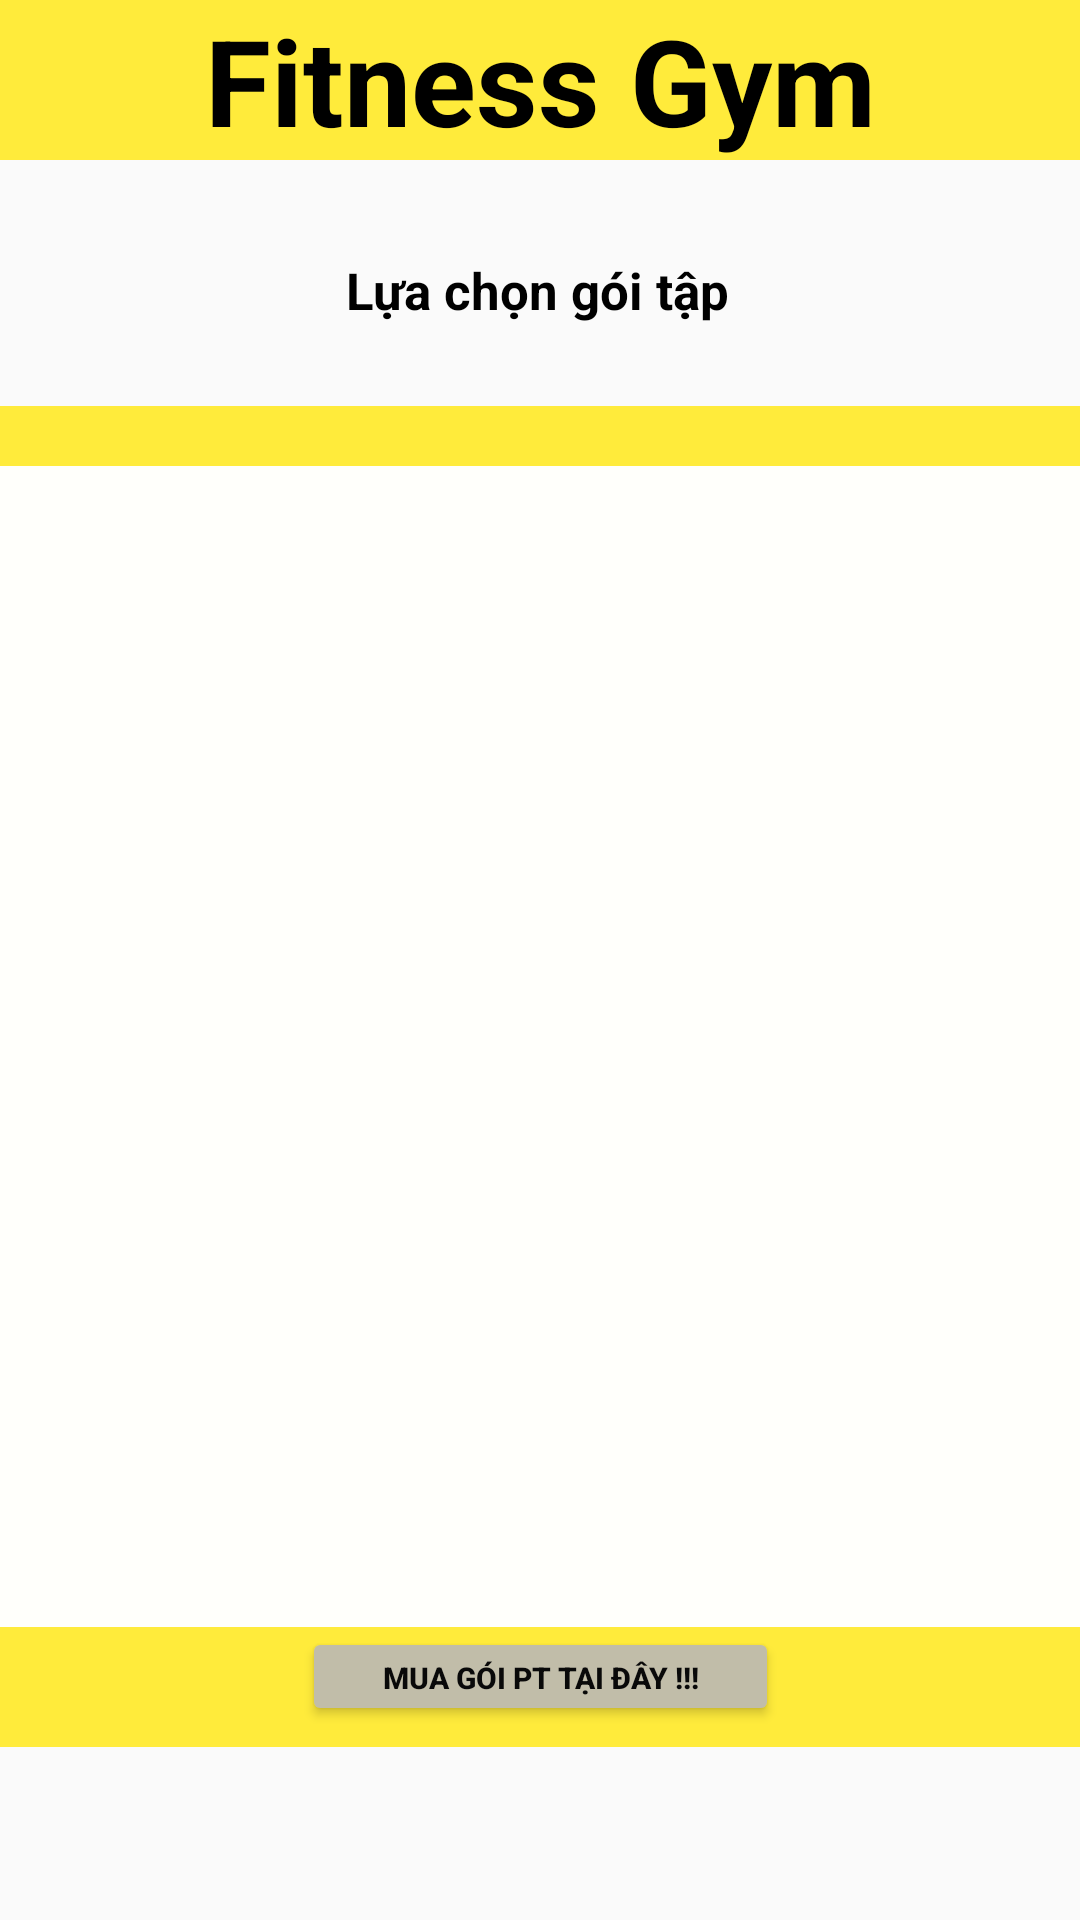

Here is an Android app screen rendered from its layout file. Give the layout XML and the strings, colors and styles it references.
<!-- AndroidManifest.xml: application theme Theme.AppCompat.DayNight.NoActionBar -->
<!-- res/layout/activity_purchaseactivities.xml -->
<?xml version="1.0" encoding="utf-8"?>
<LinearLayout xmlns:android="http://schemas.android.com/apk/res/android"
    xmlns:app="http://schemas.android.com/apk/res-auto"
    xmlns:tools="http://schemas.android.com/tools"
    android:id="@+id/main"
    android:layout_width="match_parent"
    android:layout_height="wrap_content"
    android:orientation="vertical"
    tools:context=".User.PurchaseActivities">


    <TextView
        android:id="@+id/textView17"
        android:layout_width="match_parent"
        android:layout_height="wrap_content"
        android:background="#FFEB3B"
        android:gravity="center_vertical"
        android:text="Fitness Gym"
        android:textAlignment="center"
        android:textColor="@color/black"
        android:textSize="40sp"
        android:textStyle="bold" />

    <androidx.constraintlayout.widget.ConstraintLayout
        android:layout_width="match_parent"
        android:layout_height="529dp">

        <TextView
            android:id="@+id/textView8"
            android:layout_width="128dp"
            android:layout_height="26dp"
            android:layout_marginTop="32dp"
            android:text="Lựa chọn gói tập "
            android:textColor="@color/black"
            android:textSize="17sp"
            android:textStyle="bold"
            app:layout_constraintEnd_toEndOf="parent"
            app:layout_constraintHorizontal_bias="0.497"
            app:layout_constraintStart_toStartOf="parent"
            app:layout_constraintTop_toTopOf="parent" />

        <ImageView
            android:id="@+id/imageView"
            android:layout_width="71dp"
            android:layout_height="61dp"
            android:layout_marginTop="16dp"
            android:src="@drawable/icon1"
            app:layout_constraintEnd_toStartOf="@+id/textView8"
            app:layout_constraintHorizontal_bias="1.0"
            app:layout_constraintStart_toStartOf="parent"
            app:layout_constraintTop_toTopOf="parent" />

        <ImageView
            android:id="@+id/imageView6"
            android:layout_width="66sp"
            android:layout_height="61sp"
            android:layout_marginTop="16dp"
            android:src="@drawable/icon1"
            app:layout_constraintEnd_toEndOf="parent"
            app:layout_constraintHorizontal_bias="0.0"
            app:layout_constraintStart_toEndOf="@+id/textView8"
            app:layout_constraintTop_toTopOf="parent" />

        <LinearLayout
            android:layout_width="407dp"
            android:layout_height="447dp"
            android:layout_marginTop="24dp"
            android:background="#FFEB3B"
            android:orientation="vertical"
            app:layout_constraintEnd_toEndOf="parent"
            app:layout_constraintStart_toStartOf="parent"
            app:layout_constraintTop_toBottomOf="@+id/textView8">

            <androidx.constraintlayout.widget.ConstraintLayout
                android:layout_width="match_parent"
                android:layout_height="459dp">

                <androidx.constraintlayout.widget.ConstraintLayout
                    android:id="@+id/constraintLayout"
                    android:layout_width="370dp"
                    android:layout_height="387dp"
                    android:layout_marginTop="20dp"
                    android:background="#FAFFFFFF"
                    app:layout_constraintEnd_toEndOf="parent"
                    app:layout_constraintHorizontal_bias="0.487"
                    app:layout_constraintStart_toStartOf="parent"
                    app:layout_constraintTop_toTopOf="parent">

                    <androidx.recyclerview.widget.RecyclerView
                        android:id="@+id/recyclePackage"
                        android:layout_width="372dp"
                        android:layout_height="397dp"
                        app:layout_constraintEnd_toEndOf="parent"
                        app:layout_constraintHorizontal_bias="0.0"
                        app:layout_constraintStart_toStartOf="parent"
                        app:layout_constraintTop_toTopOf="parent" />

                </androidx.constraintlayout.widget.ConstraintLayout>

                <Button
                    android:id="@+id/btnthuept"
                    android:layout_width="159dp"
                    android:layout_height="33dp"
                    android:backgroundTint="#C1BDA9"
                    android:text="Mua gói PT tại đây !!!"
                    android:textColor="#090909"
                    android:textSize="10sp"
                    android:textStyle="bold"
                    app:layout_constraintEnd_toEndOf="parent"
                    app:layout_constraintHorizontal_bias="0.498"
                    app:layout_constraintStart_toStartOf="parent"
                    app:layout_constraintTop_toBottomOf="@+id/constraintLayout" />

            </androidx.constraintlayout.widget.ConstraintLayout>
        </LinearLayout>

    </androidx.constraintlayout.widget.ConstraintLayout>

</LinearLayout>
<!-- resources referenced by this layout -->
<resources>

  <!-- not gathered from this repository: default colours our renderer supplied (Android Studio template values) -->
  <color name="black">#FF000000</color>
</resources>
